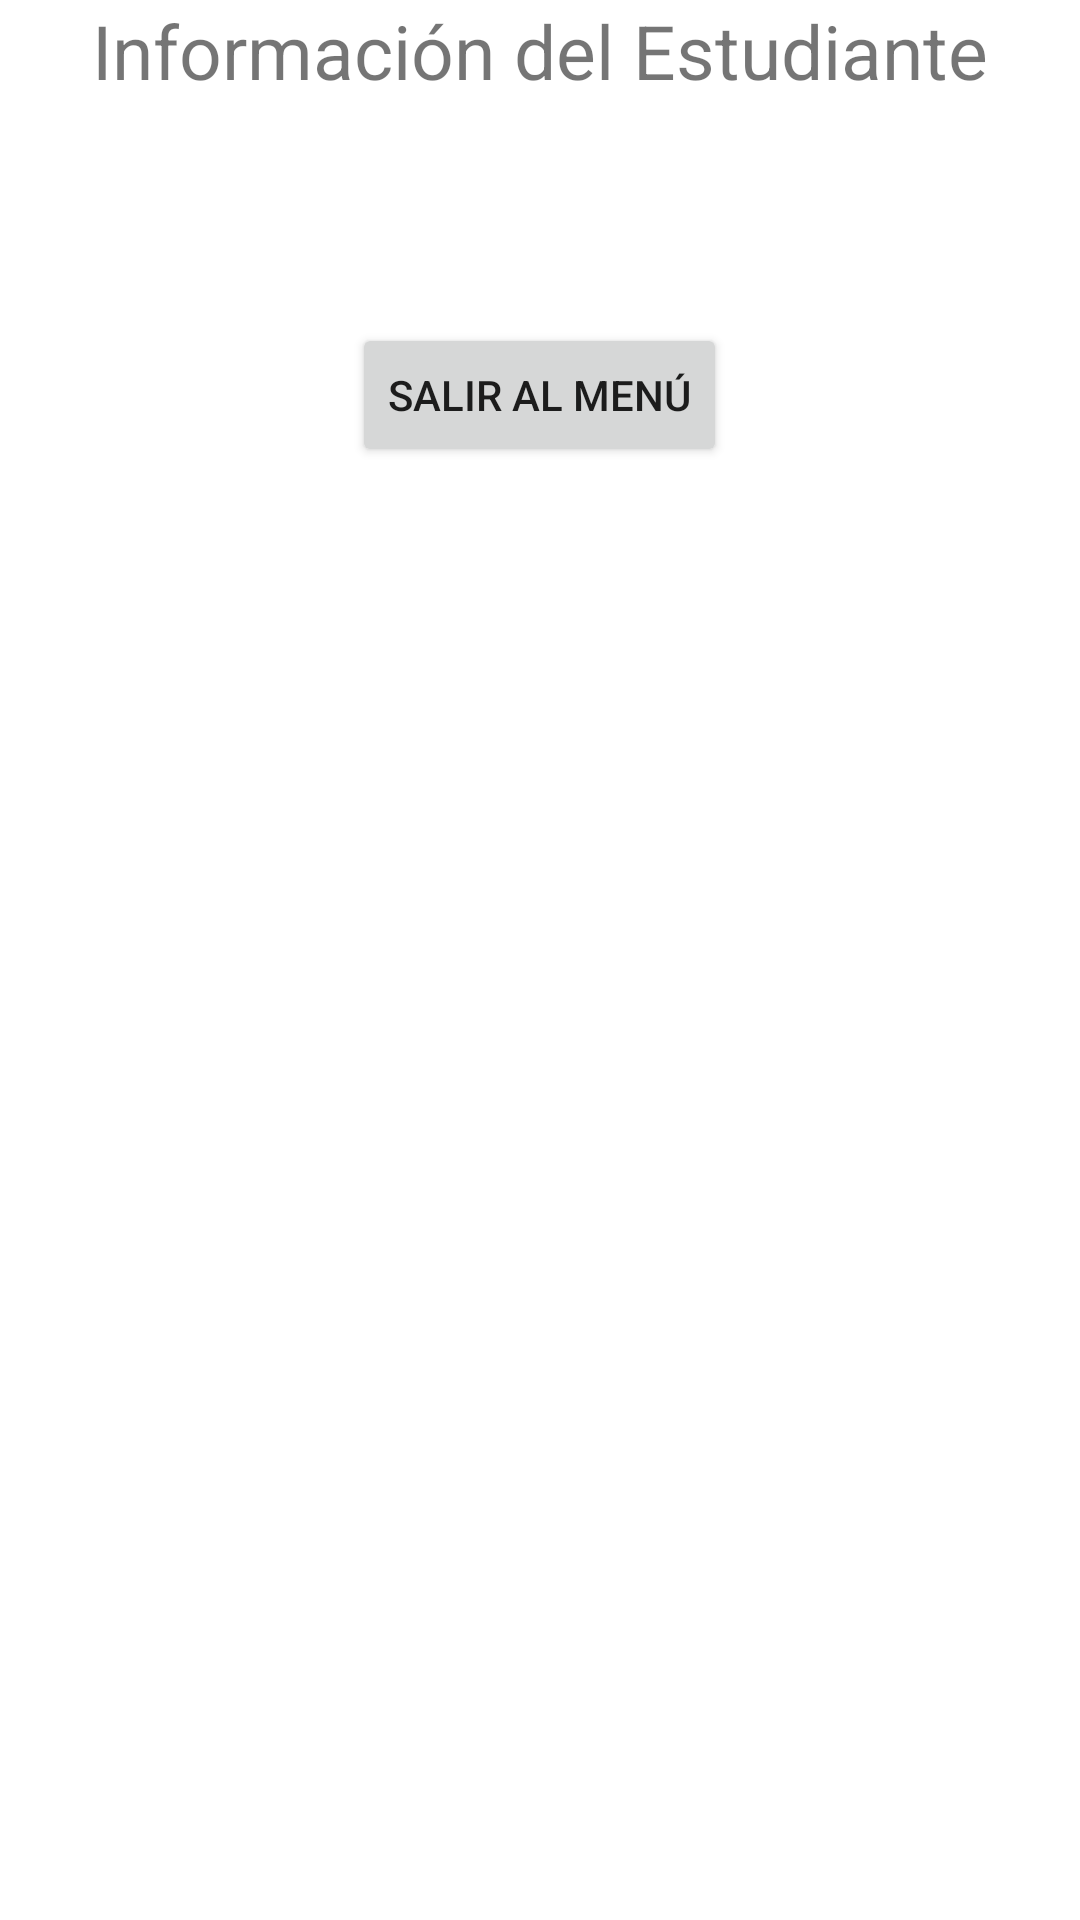

Produce the Android XML layout that renders to this screen, including the resource entries it uses.
<!-- AndroidManifest.xml: application theme Theme.MisPequeñosSaltamontes -->
<!-- res/layout/activity_print_dates.xml -->
<?xml version="1.0" encoding="utf-8"?>
<LinearLayout
    xmlns:android="http://schemas.android.com/apk/res/android"
    xmlns:app="http://schemas.android.com/apk/res-auto"
    xmlns:tools="http://schemas.android.com/tools"
    android:layout_width="match_parent"
    android:layout_height="match_parent"
    android:orientation="vertical"
    tools:context=".activities.ActivityPrintDates"

    android:layout_margin="20dp">

    <TextView
        android:layout_width="match_parent"
        android:layout_height="wrap_content"
        android:text="Información del Estudiante"
        android:textSize="25dp"
        android:gravity="center"
        android:layout_marginBottom="20dp"/>

    <LinearLayout
        android:layout_width="match_parent"
        android:layout_height="wrap_content"
        android:orientation="vertical"
        android:gravity="center">

        <TextView
            android:id="@+id/txtResultado"
            android:layout_width="match_parent"
            android:layout_height="wrap_content"
            android:textSize="20dp" />

        <TextView
            android:id="@+id/txtEstado"
            android:layout_width="match_parent"
            android:layout_height="wrap_content"
            android:textSize="20dp" />

        <Button
            android:id="@+id/btnSalir"
            android:layout_width="wrap_content"
            android:layout_height="wrap_content"
            android:text="Salir al Menú" />

    </LinearLayout>



</LinearLayout>
<!-- resources referenced by this layout -->
<resources>
  <style name="Theme.MisPequeñosSaltamontes" parent="Theme.MaterialComponents.DayNight.DarkActionBar">
          
          <item name="colorPrimary">@color/purple_500</item>
          <item name="colorPrimaryVariant">@color/purple_700</item>
          <item name="colorOnPrimary">@color/white</item>
          
          <item name="colorSecondary">@color/teal_200</item>
          <item name="colorSecondaryVariant">@color/teal_700</item>
          <item name="colorOnSecondary">@color/black</item>
          
          <item name="android:statusBarColor" tools:targetApi="l">?attr/colorPrimaryVariant</item>
          
      </style>
  <!-- not gathered from this repository: default colours our renderer supplied (Android Studio template values) -->
  <color name="purple_500">#FF6200EE</color>
  <color name="purple_700">#FF3700B3</color>
  <color name="teal_200">#FF03DAC5</color>
  <color name="teal_700">#FF018786</color>
  <color name="black">#FF000000</color>
  <color name="white">#FFFFFFFF</color>
</resources>
